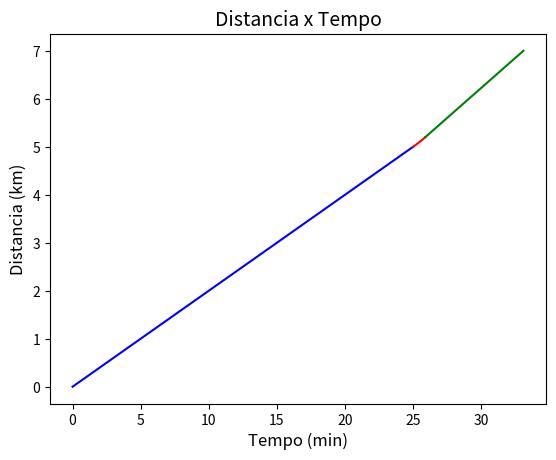

The script that saved this image:
import matplotlib.pyplot as plt
import numpy as np

# Primeira etapa -> MRU por 5 km:
d0 = 0 # em km
v0 = 12 # em km/h
t1 = np.arange(0,25,0.01) # em min
d1 = [d0+(v0/60)*t for t in t1] # em km

# Segunda etapa -> MUV por 200 m:
v1 = 15 # em km/h
delta_d = 0.2 # em km
a = (v1**2-v0**2)/(2*delta_d) # em km/(h**2)
delta_t = round(60*(v1-v0)/a,2) # em min
t2 = np.arange(25,25+delta_t,0.01) # em min
d2 = [5+(v0/60)*(t-25)+(a/7200)*(t-25)**2 for t in t2] # em km

# Terceira etapa -> MRU por 1.8 km:
dfinal = 7 # em km
delta_t1 = round(60*(dfinal-5.2)/v1,2) # em min
t3 = np.arange(25+delta_t,25+delta_t+delta_t1,0.01) # em min
d3 = [5.2+(v1/60)*(t-(25+delta_t)) for t in t3]

# Plotando o gráfico:
plt.plot(t1,d1,'b')
plt.plot(t2,d2,'r')
plt.plot(t3,d3,'g')
plt.title('Distancia x Tempo',fontsize=14)
plt.xlabel('Tempo (min)',fontsize=12)
plt.ylabel('Distancia (km)',fontsize=12)
plt.show()

# Tempo total para chegar em 7 km:
print('O tempo total para chegar em {0} km foi de {1} min.'.format(round(d3[-1],2),round(t3[-1],2)))
